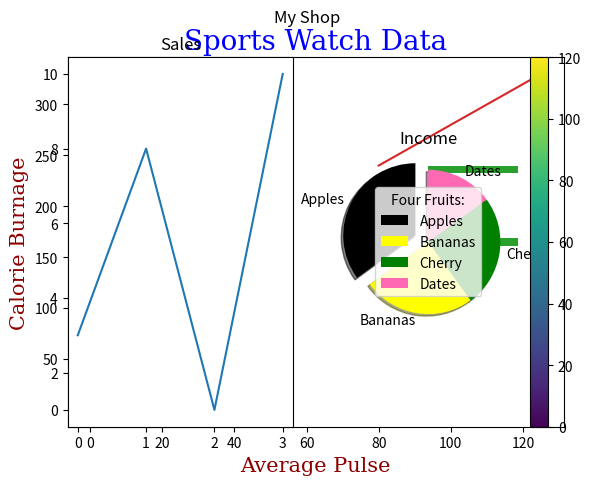

The matplotlib source for this figure:
# Draw a line in a diagram from position (0,0) to position (6,250):

import matplotlib.pyplot as plt
import numpy as np

xarray = np.array([0,6])
yarray = np.array([0,250])

plt.plot(xarray,yarray)
plt.show()

# Draw a line in a diagram from position (1, 3) to position (8, 10):

import matplotlib.pyplot as plt
import numpy as np

xpoints = np.array([1,8])
ypoints = np.array([3,10])

plt.plot(xpoints,ypoints)
plt.show()

# Draw two points in the diagram, one at position (1, 3) and one in position (8, 10):

import matplotlib.pyplot as plt
import numpy as np

x_points = np.array([1,8])
y_points = np.array([3,10])

plt.plot(x_points,y_points, "o")
plt.show()

# Mark each point with a circle:

import matplotlib.pyplot as plt
import numpy as np

yAxis = np.array([3, 8, 1, 10])
plt.plot(yAxis, "o:y")
plt.show()

import numpy as np
import matplotlib.pyplot as plt

# Set Font Properties for Title and Labels

x = np.array([80, 85, 90, 95, 100, 105, 110, 115, 120, 125])
y = np.array([240, 250, 260, 270, 280, 290, 300, 310, 320, 330])

font1 = {'family':'serif','color':'blue','size':20}
font2 = {'family':'serif','color':'darkred','size':15}

plt.title("Sports Watch Data", fontdict = font1)
plt.xlabel("Average Pulse", fontdict = font2)
plt.ylabel("Calorie Burnage", fontdict = font2)

plt.plot(x, y)
plt.show()

# Draw 2 plots:

import matplotlib.pyplot as plt
import numpy as np

x1 = np.array([0,1,2,3])
y1 = np.array([3,8,1,10])

plt.subplot(1,2,1)
plt.plot(x1,y1)
plt.title("Sales")

x2 = np.array([0,1,2,3])
y2 = np.array([10,20,30,40])

plt.subplot(1,2,2)
plt.plot(x2,y2)
plt.title("Income")

plt.suptitle("My Shop")
plt.show()

# Scatter
  # A simple scatter plot:

import matplotlib.pyplot as plt
import numpy as np

xaxis = np.array([5,7,8,7,2,17,2,9,4,11,12,9,6])
yaxis = np.array([99,86,87,88,111,86,103,87,94,78,77,85,86])
plt.scatter(xaxis,yaxis)

x1axis = np.array([2,2,8,1,15,8,12,9,7,3,11,4,7,14,12])
y1axis = np.array([100,105,84,105,90,99,90,95,94,100,79,112,91,80,85])
plt.scatter(x1axis,y1axis)

plt.show()

# Create a color array, and specify a colormap in the scatter plot:

import  matplotlib.pyplot as plt
import numpy as np

x= np.array([5,7,8,7,2,17,2,9,4,11,12,9,6])
y = np.array([99,86,87,88,111,86,103,87,94,78,77,85,86])
color = np.array([0,10,20,30,40,50,60,70,80,90,100,110,120])

plt.scatter(x, y, c= color, cmap = "viridis")
plt.colorbar()
plt.show()

# Bar chart

import matplotlib.pyplot as plt
import numpy as np

A = np.array(['A','B','C','D'])
B = np.array([3,4,5,6])

plt.barh(A,B, height = 0.1)
plt.show()

# Histogram

# A Normal Data Distribution by NumPy:

import numpy as np

x = np.random.normal(170,10,250)

print(x)

# Draw Histrogram

import matplotlib.pyplot as plt
import numpy as np

x = np.random.normal(170,10,250)
plt.hist(x)
plt.show()

# Pie Chart

import matplotlib.pyplot as plt
import numpy as np

x = np.array([35,25,25,15])
Mylabels = ["Apples","Bananas","Cherry","Dates"]
MyExplode = [0.2,0,0,0]
Mycolors = ["Black","Yellow","Green","Hotpink"]

plt.pie(x, labels = Mylabels, startangle = 90, explode = MyExplode, shadow = True, colors = Mycolors)
plt.legend(title = "Four Fruits:")
plt.show()




